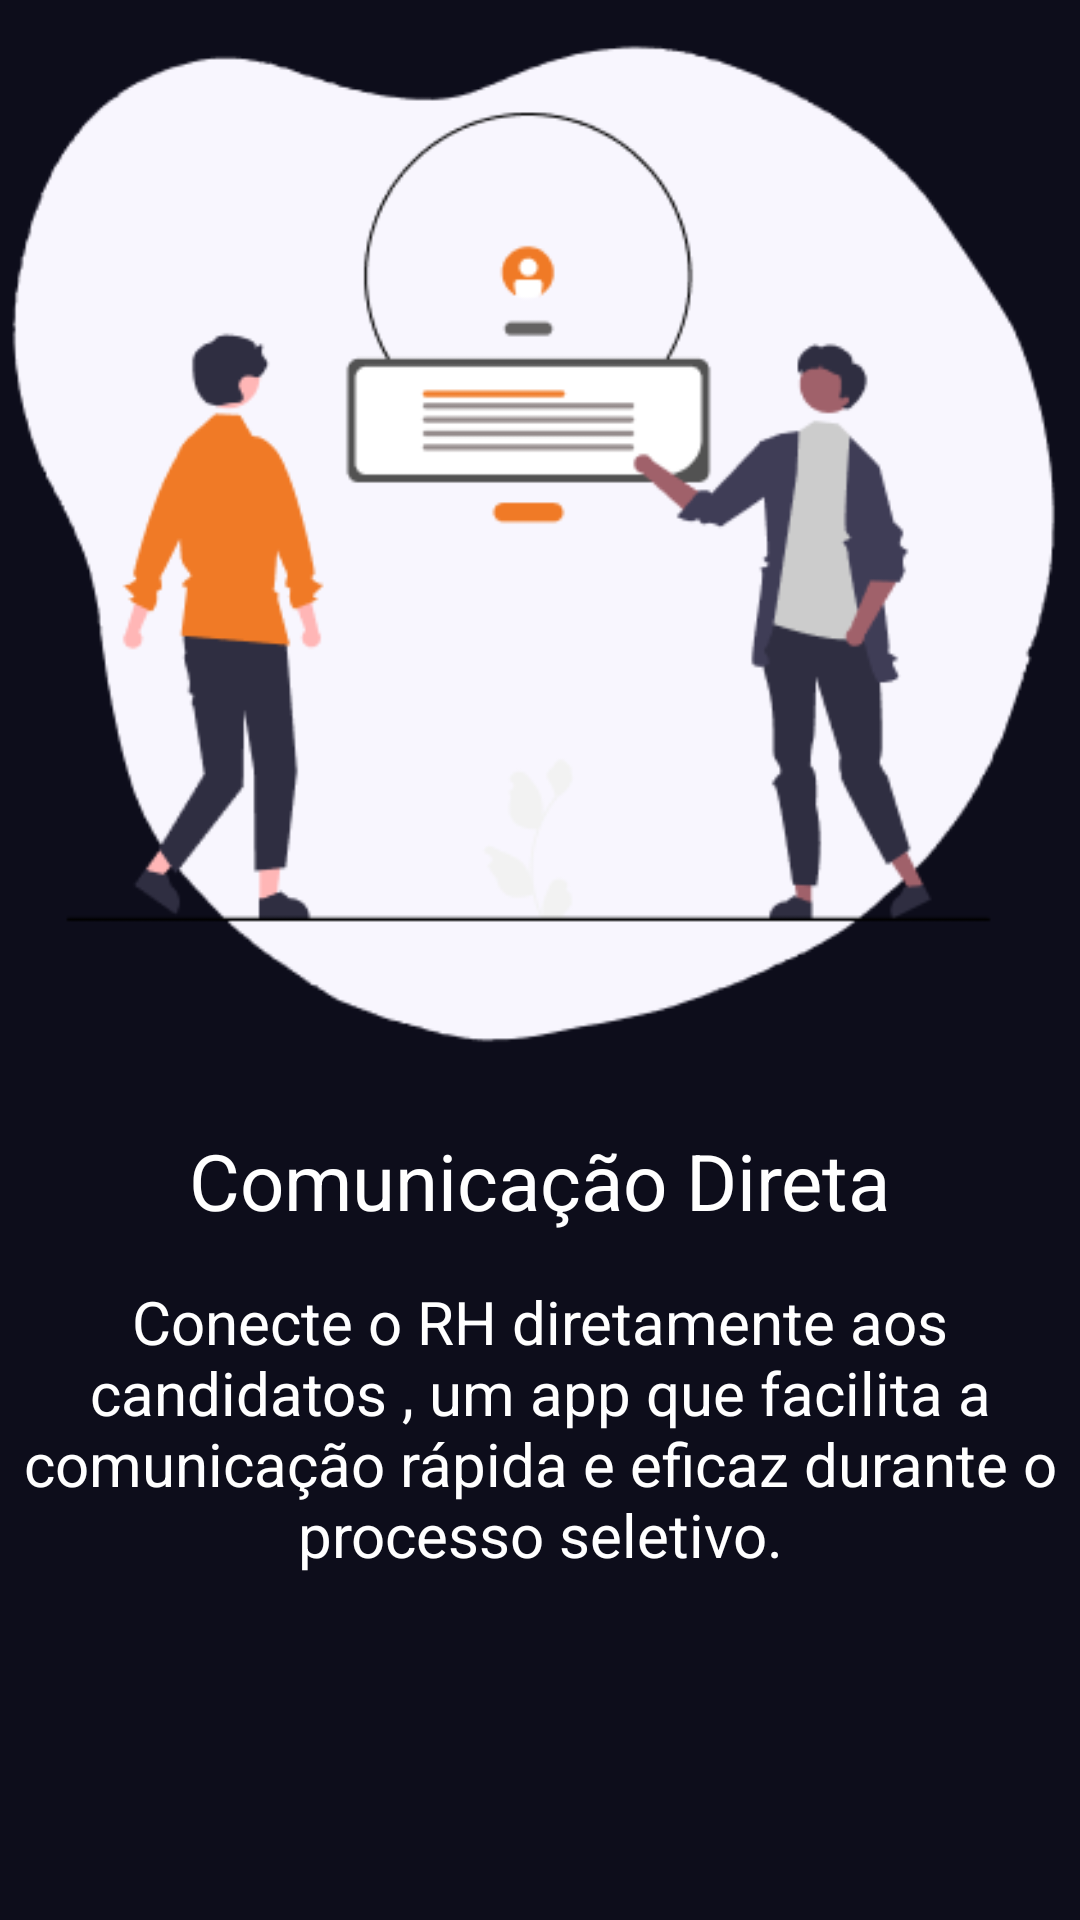

Android layout source for this screen:
<!-- AndroidManifest.xml: application theme Theme.SiasMobile -->
<!-- res/layout/onboarding_screen1.xml -->
<androidx.constraintlayout.widget.ConstraintLayout
    xmlns:android="http://schemas.android.com/apk/res/android"
    xmlns:tools="http://schemas.android.com/tools"
    xmlns:app="http://schemas.android.com/apk/res-auto"
    android:layout_width="match_parent"
    android:layout_height="match_parent"
    android:background="@color/Cordefundo">

    <ImageView
        android:id="@+id/minhaImagem"
        android:layout_width="0dp"
        android:layout_height="0dp"
        android:src="@drawable/comunicacao"
        app:layout_constraintTop_toTopOf="parent"
        app:layout_constraintBottom_toTopOf="@+id/Titulo"
        app:layout_constraintStart_toStartOf="parent"
        app:layout_constraintEnd_toEndOf="parent"
        app:layout_constraintDimensionRatio="1.0" />

    <TextView
        android:id="@+id/Titulo"
        android:layout_width="wrap_content"
        android:layout_height="wrap_content"
        android:layout_marginTop="16dp"
        android:text="@string/TituloOnboarding1"
        android:textColor="@color/white"
        android:textSize="26sp"
        app:layout_constraintTop_toBottomOf="@+id/minhaImagem"
        app:layout_constraintStart_toStartOf="parent"
        app:layout_constraintEnd_toEndOf="parent" />

    <TextView
        android:id="@+id/description"
        android:layout_width="0dp"
        android:layout_height="wrap_content"
        android:layout_marginTop="16dp"
        android:text="@string/DescricaoOnboarding1"
        android:textColor="@color/white"
        android:textSize="20sp"
        android:gravity="center"
        app:layout_constraintTop_toBottomOf="@+id/Titulo"
        app:layout_constraintStart_toStartOf="parent"
        app:layout_constraintEnd_toEndOf="parent" />
</androidx.constraintlayout.widget.ConstraintLayout>
<!-- resources referenced by this layout -->
<resources>
  <color name="Cordefundo">#0D0D1B</color>
  <color name="white">#FFFFFFFF</color>
  <!-- drawable comunicacao: png bitmap (drawable, 21645 bytes) -->
  <string name="DescricaoOnboarding1"> Conecte o RH diretamente aos candidatos , um app que facilita a
      comunicação rápida e eficaz durante o processo seletivo.</string>
  <string name="TituloOnboarding1"> Comunicação Direta</string>
  <style name="Theme.SiasMobile" parent="Base.Theme.SiasMobile" />
  <style name="Base.Theme.SiasMobile" parent="Theme.Material3.DayNight.NoActionBar">
          
          
          <item name="android:statusBarColor">@color/laranjaPrincipal</item>
      </style>
  <color name="laranjaPrincipal">#F07A26</color>
</resources>
